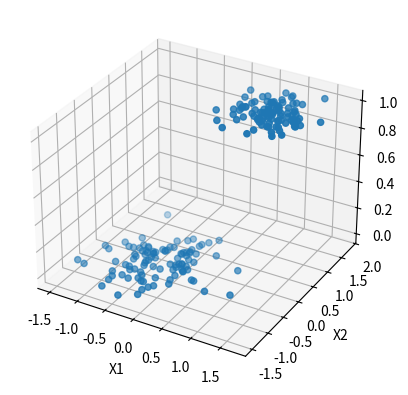

This chart was generated by the following Python code: (Note: this script raises an exception after producing the figure.)
import numpy as np
import matplotlib.pyplot as plt
from mpl_toolkits.mplot3d import Axes3D

# Conjunto de dados {(x,y)}
mean0, std0 = -0.4, 0.5
mean1, std1 = 0.9, 0.3
m = 200

x1s = np.random.randn(m // 2) * std1 + mean1
x2s = np.random.randn(m // 2) * std1 + mean1
x1s_0 = np.random.randn(m // 2) * std0 + mean0
x2s_0 = np.random.randn(m // 2) * std0 + mean0

xs = np.vstack((np.hstack((x1s, x1s_0)), np.hstack((x2s, x2s_0))))
ys = np.hstack((np.ones(m // 2), np.zeros(m // 2)))

# Plotar os dados
fig = plt.figure()
ax = fig.add_subplot(111, projection='3d')
ax.scatter(xs[0, :], xs[1, :], ys)
ax.set_xlabel('X1')
ax.set_ylabel('X2')
ax.set_zlabel('Y')
plt.show()

def sigmoid(z):
    return 1 / (1 + np.exp(-z))

def h(x, theta):
    return sigmoid(np.dot(theta.T, x))

def cost(h, y):
    return (-y * np.log(h) - (1 - y) * np.log(1 - h)).mean()

def J(theta, xs, ys):
    return cost(h(xs, theta), ys)

def gradient(theta, xs, ys):
    return np.dot(xs, (h(xs, theta) - ys).T) / ys.size

alpha = 0.01
epochs = 2000
theta = np.random.randn(3)  # Inicialização aleatória dos parâmetros (incluindo o termo de bias)

cost_history = []

# Adicionar um termo de bias (1) às características
xs = np.vstack((np.ones(xs.shape[1]), xs))

for k in range(epochs):
    # Aplicar descida de gradiente
    theta -= alpha * gradient(theta, xs, ys)

    # Registrar custo
    cost_history.append(J(theta, xs, ys))

# Plotar função de custo ao longo das épocas
plt.plot(cost_history)
plt.title('Função de custo ao longo das épocas')
plt.xlabel('Épocas')
plt.ylabel('Custo')
plt.show()

# Imprimir informações do modelo final
print('Parâmetros do Modelo:', theta)

# Plotar a fronteira de decisão
fig = plt.figure()
ax = fig.add_subplot(111, projection='3d')
ax.scatter(xs[1, :], xs[2, :], ys)

x1_vals = np.linspace(-3, 3, 100)
x2_vals = np.linspace(-3, 3, 100)
x1_grid, x2_grid = np.meshgrid(x1_vals, x2_vals)
h_grid = sigmoid(theta[0] + theta[1] * x1_grid + theta[2] * x2_grid)

ax.plot_surface(x1_grid, x2_grid, h_grid, alpha=0.5)
ax.set_xlabel('X1')
ax.set_ylabel('X2')
ax.set_zlabel('Y')
plt.show()
